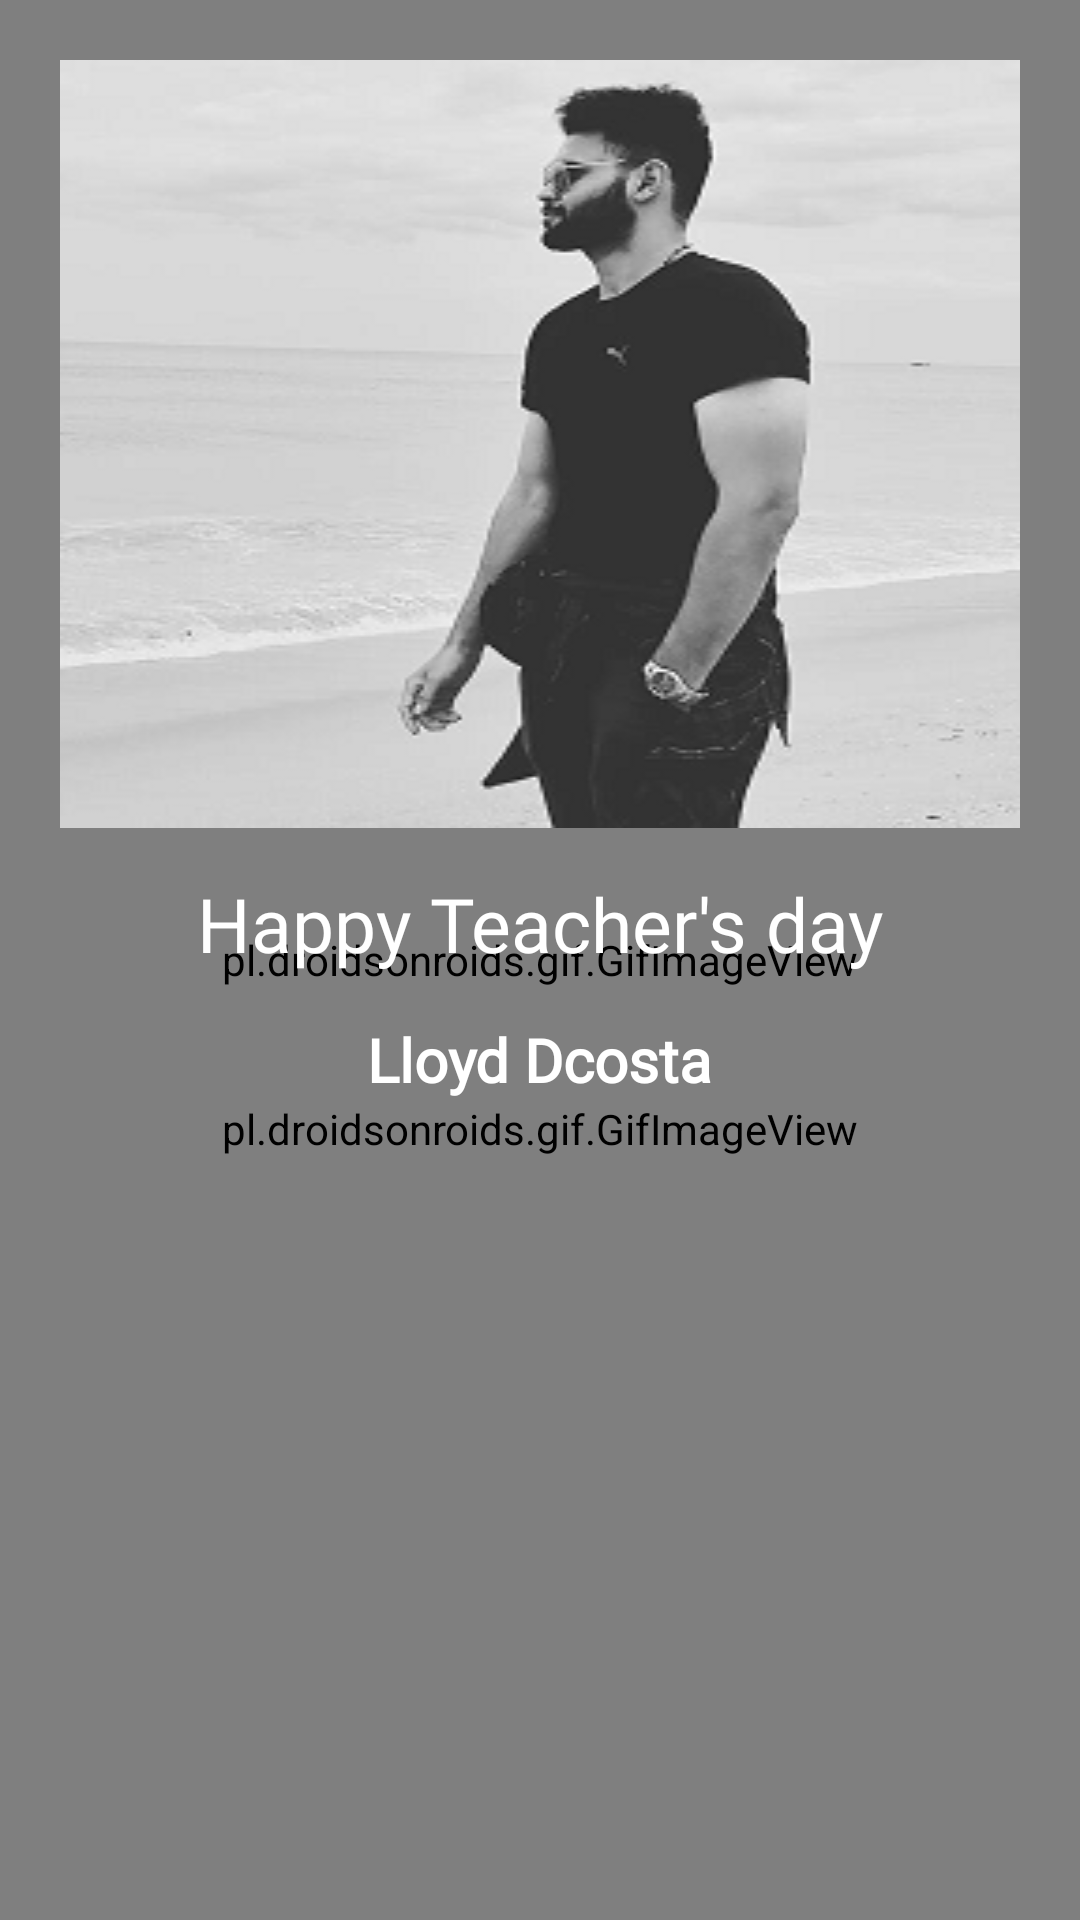

Here is an Android app screen rendered from its layout file. Give the layout XML and the strings, colors and styles it references.
<!-- AndroidManifest.xml: application theme Theme.TeachersDay -->
<!-- res/layout/activity_wish.xml -->
<?xml version="1.0" encoding="utf-8"?>
<FrameLayout xmlns:android="http://schemas.android.com/apk/res/android"
    xmlns:tools="http://schemas.android.com/tools"
    android:layout_width="match_parent"
    android:layout_height="match_parent"
    android:orientation="vertical"
    tools:context=".WishActivity">

    <pl.droidsonroids.gif.GifImageView
        android:layout_width="match_parent"
        android:layout_height="match_parent"
        android:scaleType="fitXY"
        android:src="@drawable/wish_bg" />

    <LinearLayout

        android:layout_width="match_parent"
        android:layout_height="match_parent"
        android:layout_margin="10dp"
        android:orientation="vertical"
        android:padding="10dp">

        <ImageView
            android:id="@+id/wish_teacher_image"
            android:layout_width="match_parent"
            android:layout_height="wrap_content"
            android:scaleType="fitXY"
            android:src="@drawable/llyod" />

        <TextView

            android:layout_width="match_parent"
            android:layout_height="wrap_content"
            android:layout_gravity="center"
            android:layout_margin="15dp"
            android:fontFamily="@font/emilys_candy"
            android:text="Happy Teacher's day"
            android:textAlignment="center"
            android:textColor="#FFFFFF"
            android:textSize="25dp" />

        <TextView
            android:id="@+id/wish_teacher_name"
            android:layout_width="wrap_content"
            android:layout_height="wrap_content"
            android:layout_gravity="center"
            android:fontFamily="@font/emilys_candy"
            android:text="Lloyd Dcosta"
            android:textColor="#FFFFFF"
            android:textSize="20dp"
            android:textStyle="bold" />

        <pl.droidsonroids.gif.GifImageView
            android:layout_width="match_parent"
            android:layout_height="wrap_content"
            android:scaleType="fitXY"
            android:src="@drawable/wish" />
    </LinearLayout>


</FrameLayout>
<!-- resources referenced by this layout -->
<resources>
  <!-- drawable llyod: png bitmap (drawable, 49834 bytes) -->
  <style name="Theme.TeachersDay" parent="Theme.AppCompat.Light.NoActionBar">
          
          <item name="colorPrimary">@color/purple_500</item>
          <item name="colorPrimaryVariant">@color/purple_700</item>
          <item name="colorOnPrimary">@color/white</item>
          
          <item name="colorSecondary">@color/teal_200</item>
          <item name="colorSecondaryVariant">@color/teal_700</item>
          <item name="colorOnSecondary">@color/black</item>
          
          <item name="android:statusBarColor" tools:targetApi="l">?attr/colorPrimaryVariant</item>
          
      </style>
  <!-- not gathered from this repository: default colours our renderer supplied (Android Studio template values) -->
  <color name="purple_500">#FF6200EE</color>
  <color name="purple_700">#FF3700B3</color>
  <color name="teal_200">#FF03DAC5</color>
  <color name="teal_700">#FF018786</color>
  <color name="black">#FF000000</color>
  <color name="white">#FFFFFFFF</color>
</resources>
